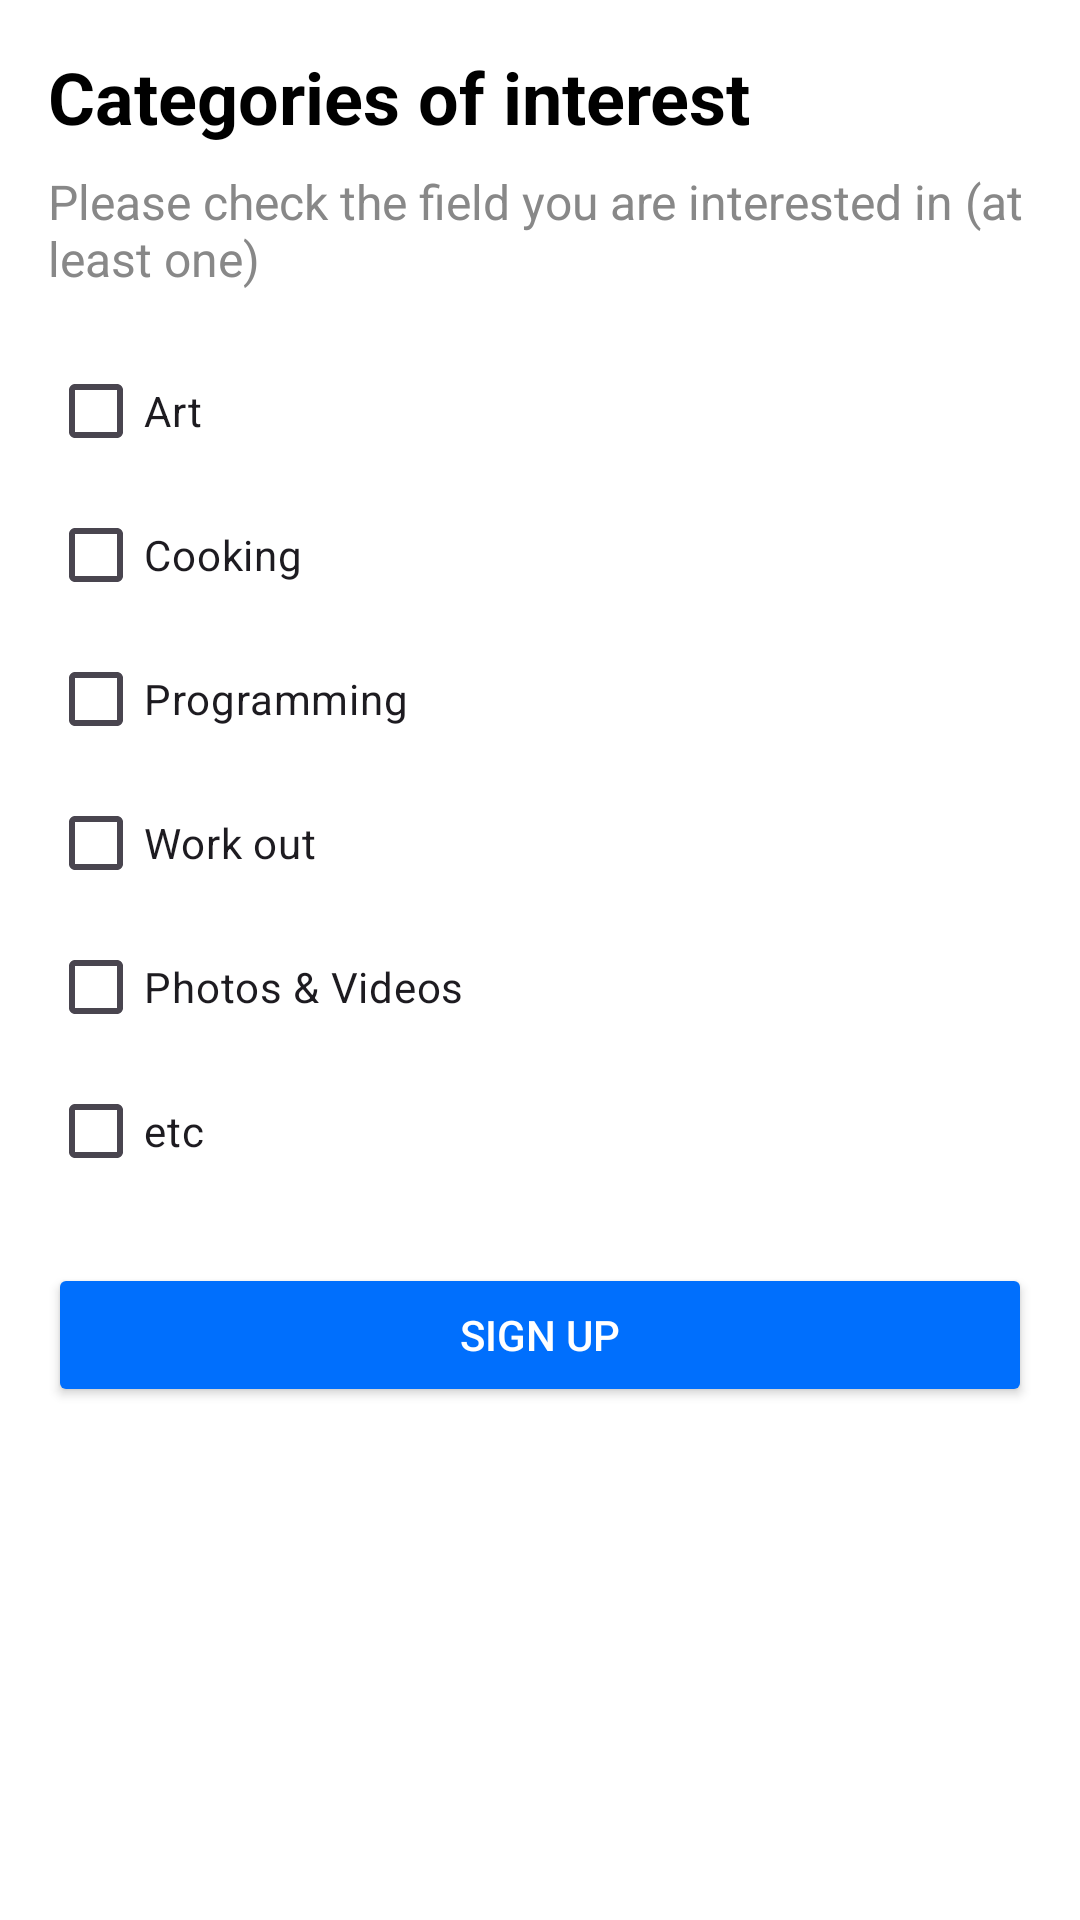

Produce the Android XML layout that renders to this screen, including the resource entries it uses.
<!-- AndroidManifest.xml: application theme Theme.TermProject -->
<!-- res/layout/category.xml -->
<?xml version="1.0" encoding="utf-8"?>
<LinearLayout xmlns:android="http://schemas.android.com/apk/res/android"
    android:layout_width="match_parent"
    android:layout_height="match_parent"
    android:orientation="vertical"
    android:padding="16dp"
    android:background="#FFFFFF">


    <TextView
        android:id="@+id/tv_categories"
        android:layout_width="wrap_content"
        android:layout_height="wrap_content"
        android:text="Categories of interest"
        android:textSize="24sp"
        android:textStyle="bold"
        android:layout_marginBottom="8dp"
        android:textColor="#000000"/>

    <TextView
        android:id="@+id/tv_instruction"
        android:layout_width="wrap_content"
        android:layout_height="wrap_content"
        android:text="Please check the field you are interested in (at least one)"
        android:textSize="16sp"
        android:layout_marginBottom="16dp"
        android:textColor="#888888"/>

    <CheckBox
        android:id="@+id/cb_art"
        android:layout_width="wrap_content"
        android:layout_height="wrap_content"
        android:text="Art" />

    <CheckBox
        android:id="@+id/cb_cooking"
        android:layout_width="wrap_content"
        android:layout_height="wrap_content"
        android:text="Cooking" />

    <CheckBox
        android:id="@+id/cb_programming"
        android:layout_width="wrap_content"
        android:layout_height="wrap_content"
        android:text="Programming" />

    <CheckBox
        android:id="@+id/cb_workout"
        android:layout_width="wrap_content"
        android:layout_height="wrap_content"
        android:text="Work out" />

    <CheckBox
        android:id="@+id/cb_photos_videos"
        android:layout_width="wrap_content"
        android:layout_height="wrap_content"
        android:text="Photos &amp; Videos" />

    <CheckBox
        android:id="@+id/cb_etc"
        android:layout_width="wrap_content"
        android:layout_height="wrap_content"
        android:text="etc" />

    <Button
        android:id="@+id/SignUpButton"
        android:layout_width="match_parent"
        android:layout_height="wrap_content"
        android:text="Sign Up"
        android:layout_marginTop="20dp"
        android:backgroundTint="@color/colorPrimary"
        android:textColor="#FFFFFF"
        android:padding="12dp" />
</LinearLayout>
<!-- resources referenced by this layout -->
<resources>
  <color name="colorPrimary">#006FFD</color>
  <style name="Theme.TermProject" parent="Base.Theme.TermProject" />
  <style name="Base.Theme.TermProject" parent="Theme.Material3.DayNight.NoActionBar">
          
          
          <item name="colorPrimary">#000000</item>
          <item name="colorPrimaryDark">#000000</item>
      </style>
</resources>
